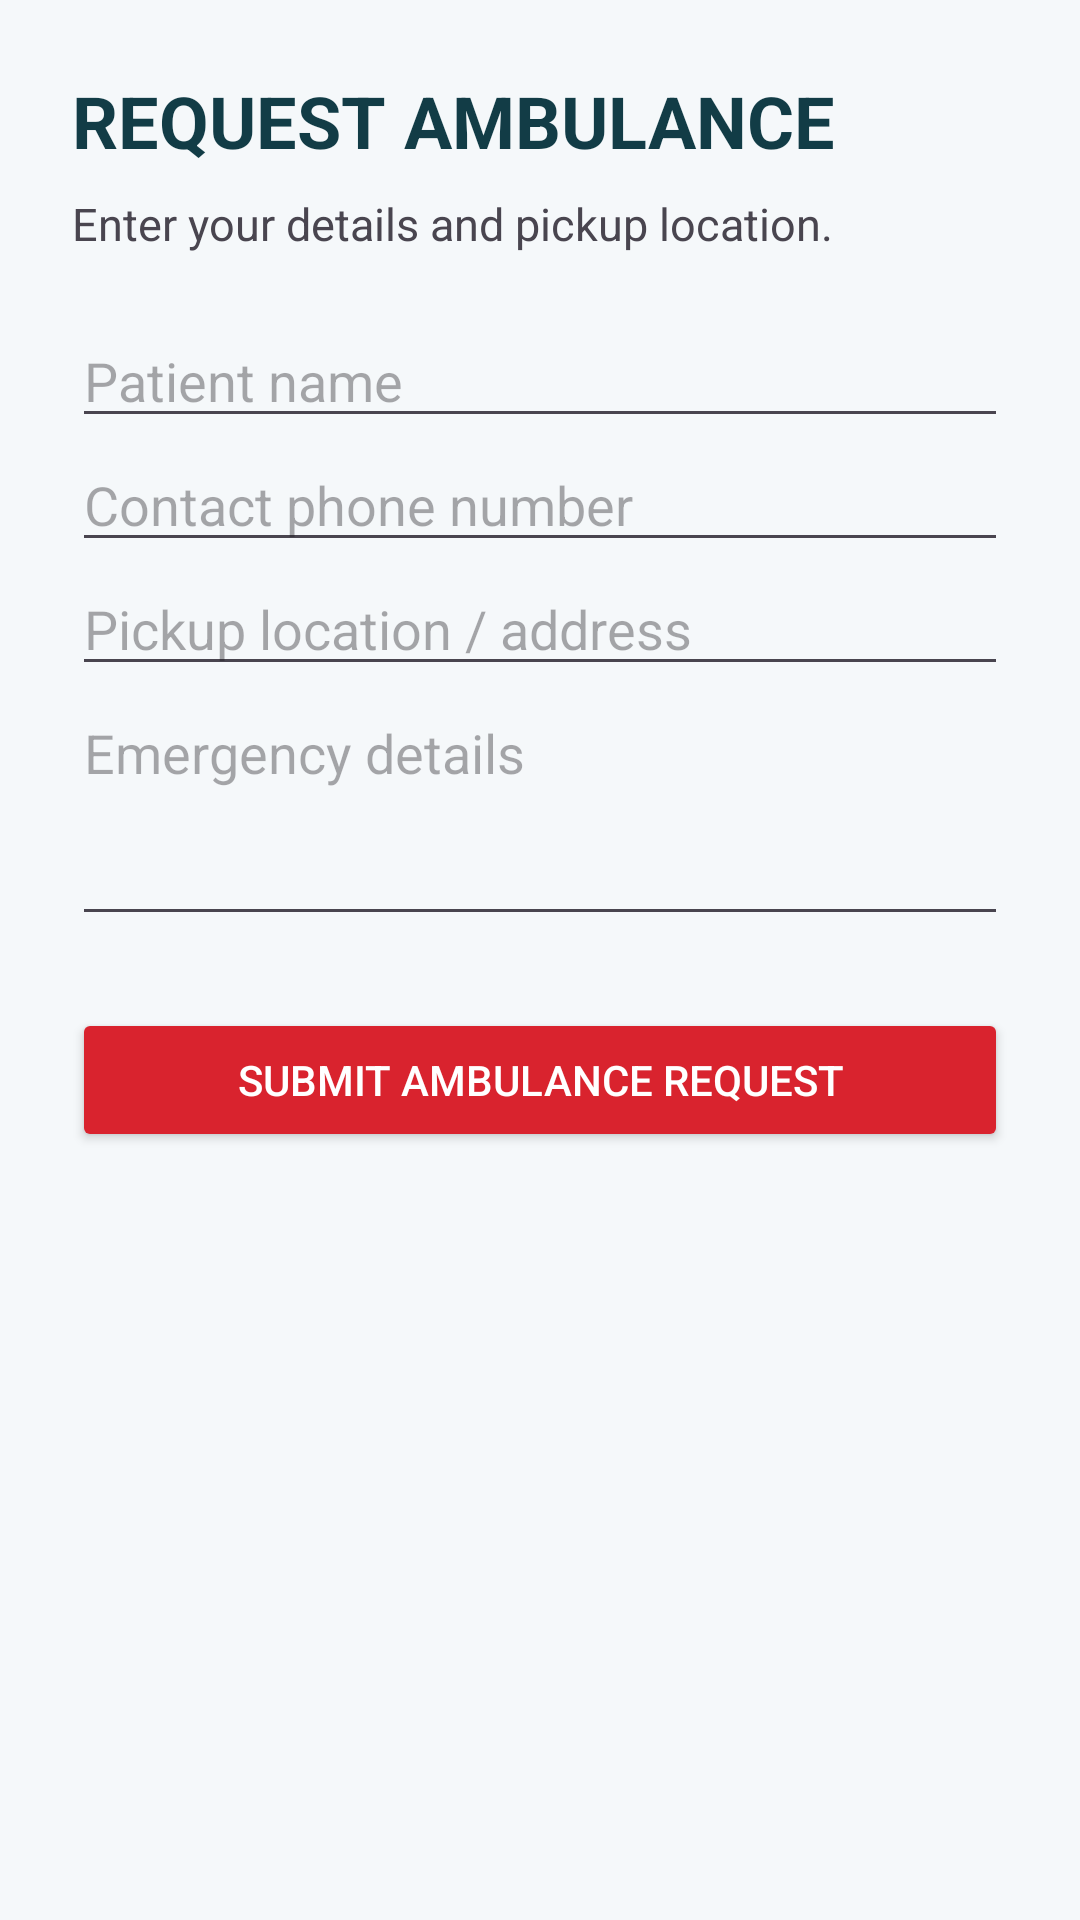

Layout XML and referenced resources for this Android screen:
<!-- AndroidManifest.xml: application theme Theme.EmergencyAmbulanceService -->
<!-- res/layout/activity_ambulance_request.xml -->
<?xml version="1.0" encoding="utf-8"?>
<ScrollView xmlns:android="http://schemas.android.com/apk/res/android"
    android:layout_width="match_parent"
    android:layout_height="match_parent"
    android:background="#F5F8FA">

    <LinearLayout
        android:layout_width="match_parent"
        android:layout_height="wrap_content"
        android:orientation="vertical"
        android:padding="24dp">

        <TextView
            android:layout_width="wrap_content"
            android:layout_height="wrap_content"
            android:text="REQUEST AMBULANCE"
            android:textColor="#123C46"
            android:textSize="24sp"
            android:textStyle="bold" />

        <TextView
            android:layout_width="match_parent"
            android:layout_height="wrap_content"
            android:layout_marginTop="8dp"
            android:layout_marginBottom="20dp"
            android:text="Enter your details and pickup location."
            android:textSize="15sp" />

        <EditText
            android:id="@+id/etPatientName"
            android:layout_width="match_parent"
            android:layout_height="wrap_content"
            android:hint="Patient name"
            android:inputType="textPersonName" />

        <EditText
            android:id="@+id/etPatientPhone"
            android:layout_width="match_parent"
            android:layout_height="wrap_content"
            android:hint="Contact phone number"
            android:inputType="phone" />

        <EditText
            android:id="@+id/etPickupLocation"
            android:layout_width="match_parent"
            android:layout_height="wrap_content"
            android:hint="Pickup location / address"
            android:inputType="textPostalAddress" />

        <EditText
            android:id="@+id/etEmergencyDetails"
            android:layout_width="match_parent"
            android:layout_height="wrap_content"
            android:hint="Emergency details"
            android:gravity="top"
            android:minLines="3"
            android:inputType="textMultiLine" />

        <Button
            android:id="@+id/btnSubmitRequest"
            android:layout_width="match_parent"
            android:layout_height="wrap_content"
            android:layout_marginTop="24dp"
            android:backgroundTint="#D9232E"
            android:text="SUBMIT AMBULANCE REQUEST"
            android:textColor="#FFFFFF" />

    </LinearLayout>
</ScrollView>
<!-- resources referenced by this layout -->
<resources>
  <style name="Theme.EmergencyAmbulanceService" parent="Base.Theme.EmergencyAmbulanceService" />
  <style name="Base.Theme.EmergencyAmbulanceService" parent="Theme.Material3.DayNight.NoActionBar">
          
          
      </style>
</resources>
